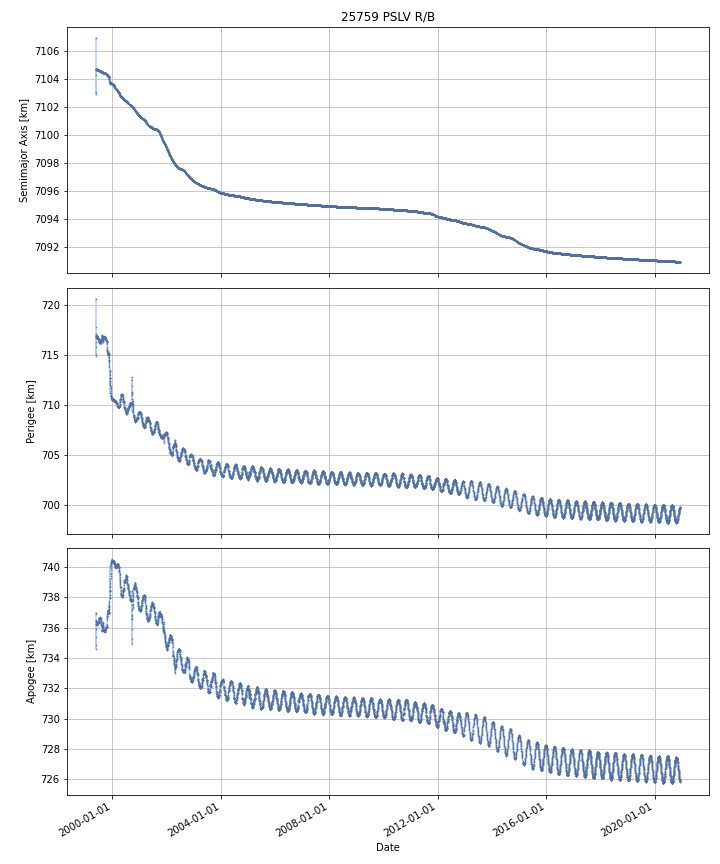

The data file committed next to this chart (first rows):
DATE, SEMIMAJOR_AXIS, PERIAPSIS, APOAPSIS, DOT_SEMIMAJOR_AXIS, DOT_PERIAPSIS, DOT_APOAPSIS
1999-05-27, 7105, 717.2, 736, , , 
1999-05-28, 7105, 716.8, 736.4, -0.04095, -0.4224, 0.3405
1999-05-29, 7105, 716.8, 736.4, 0.02009, -0.02367, 0.06385
1999-05-30, 7105, 716.9, 736.3, -0.01482, 0.1109, -0.1405
1999-05-31, 7105, 716.9, 736.2, -0.007668, 0.03738, -0.05271
1999-06-01, 7105, 716.9, 736.2, -0.004403, 0.00123, -0.01003
1999-06-02, 7105, 716.9, 736.2, -0.002972, 0.01519, -0.02114
1999-06-03, 7105, 716.9, 736.2, -0.002421, -0.01159, 0.00675
1999-06-04, 7105, 716.9, 736.2, -0.001791, -0.007599, 0.004017
1999-06-05, 7105, 716.9, 736.2, -0.002673, -0.02675, 0.02141
1999-06-06, 7105, 716.9, 736.2, -0.004078, -0.009391, 0.001234
1999-06-07, 7105, 716.9, 736.2, -0.004268, -0.01216, 0.003621
1999-06-08, 7105, 716.9, 736.2, -0.003109, 0.005682, -0.0119
1999-06-09, 7105, 716.9, 736.2, -0.001901, -0.03204, 0.02824
1999-06-10, 7105, 716.8, 736.2, -0.00369, -0.005125, -0.002255
1999-06-11, 7105, 716.9, 736.2, -0.002953, 0.01187, -0.01778
1999-06-12, 7105, 716.9, 736.2, -0.003372, -0.006979, 0.0002351
1999-06-13, 7105, 716.8, 736.3, -0.002973, -0.06884, 0.06289
1999-06-14, 7105, 716.7, 736.3, -0.003094, -0.03283, 0.02665
1999-06-15, 7105, 716.7, 736.4, -0.002528, -0.06624, 0.06119
1999-06-16, 7105, 716.7, 736.4, -0.002048, -0.02435, 0.02026
1999-06-17, 7105, 716.6, 736.4, -0.003014, -0.03311, 0.02708
1999-06-18, 7105, 716.6, 736.4, -0.002417, 0.02437, -0.0292
1999-06-19, 7105, 716.7, 736.4, -0.002791, 0.01288, -0.01846
1999-06-20, 7105, 716.7, 736.4, -0.002064, 0.01141, -0.01554
1999-06-21, 7105, 716.7, 736.4, -0.002284, -0.003315, -0.001253
1999-06-22, 7105, 716.7, 736.3, -0.001575, 0.02188, -0.02503
1999-06-23, 7105, 716.7, 736.3, -0.001855, -0.0006491, -0.003061
1999-06-24, 7105, 716.7, 736.4, -0.001241, -0.03037, 0.02788
1999-06-25, 7105, 716.7, 736.4, -0.001888, -0.009977, 0.006202
1999-06-26, 7105, 716.6, 736.4, -0.001909, -0.0102, 0.006379
1999-06-27, 7105, 716.6, 736.4, -0.002272, -0.003813, -0.0007312
1999-06-28, 7105, 716.6, 736.4, -0.002165, 0.002375, -0.006704
1999-06-29, 7105, 716.6, 736.4, -0.003038, -0.002022, -0.004054
1999-06-30, 7105, 716.6, 736.4, -0.002982, -0.01175, 0.005789
1999-07-01, 7105, 716.7, 736.3, -0.003564, 0.03453, -0.04166
1999-07-02, 7105, 716.6, 736.4, -0.004332, -0.04097, 0.0323
1999-07-03, 7105, 716.5, 736.4, -0.003995, -0.08278, 0.07478
1999-07-04, 7105, 716.5, 736.4, -0.004301, -0.01692, 0.008321
1999-07-05, 7105, 716.4, 736.5, -0.004536, -0.08176, 0.07269
1999-07-06, 7105, 716.4, 736.5, -0.004557, -0.04388, 0.03476
1999-07-07, 7105, 716.3, 736.6, -0.003739, -0.04749, 0.04001
1999-07-08, 7105, 716.3, 736.6, -0.003112, -0.0006494, -0.005575
1999-07-09, 7105, 716.3, 736.6, -0.002975, -0.06743, 0.06148
1999-07-10, 7105, 716.3, 736.6, -0.002657, 0.02006, -0.02537
1999-07-11, 7105, 716.3, 736.6, -0.002346, -0.02757, 0.02288
1999-07-12, 7105, 716.3, 736.6, -0.00107, 0.0606, -0.06274
1999-07-13, 7105, 716.3, 736.6, -0.002258, -0.04446, 0.03994
1999-07-14, 7105, 716.3, 736.6, -0.001477, 0.01277, -0.01573
1999-07-15, 7105, 716.3, 736.6, -0.001257, -0.009402, 0.006889
1999-07-16, 7105, 716.3, 736.6, -0.00143, -0.008254, 0.005394
1999-07-17, 7105, 716.3, 736.6, -0.001536, -0.01909, 0.01601
1999-07-18, 7105, 716.3, 736.6, -0.001446, 0.004831, -0.007722
1999-07-19, 7105, 716.2, 736.6, -0.001518, -0.02075, 0.01772
1999-07-20, 7105, 716.3, 736.6, -0.001446, 0.003522, -0.006414
1999-07-21, 7105, 716.2, 736.6, -0.0007868, -0.01754, 0.01597
1999-07-22, 7105, 716.2, 736.6, -0.002065, -0.004335, 0.0002054
1999-07-23, 7105, 716.2, 736.7, -0.002848, -0.009171, 0.003476
1999-07-24, 7105, 716.2, 736.7, -0.003475, -0.02044, 0.01349
1999-07-25, 7105, 716.2, 736.7, -0.004722, -0.01174, 0.0023
... 7,808 more rows
